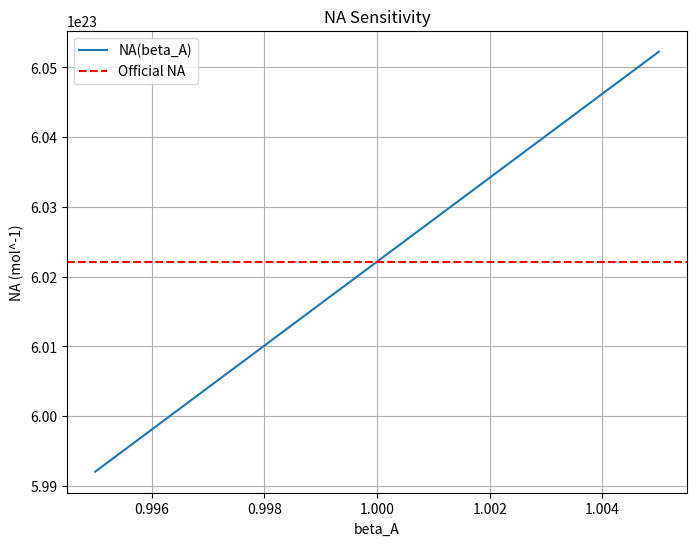

Source code (Python):
import numpy as np
import matplotlib.pyplot as plt
import datetime

# Constants
NA_official = np.float64(6.02214076e23)  # Official Avogadro's number in mol^-1
R = np.float64(8.314462618)  # Molar gas constant in J mol^-1 K^-1
kB = np.float64(1.380649e-23)  # Boltzmann constant in J K^-1

def compute_NA(R, kB, beta_A=1.0):
    """Compute Avogadro's number: NA = (R / kB) * beta_A."""
    NA_model = (R / kB) * beta_A  # mol^-1
    return NA_model

def optimize_beta_A(R, kB, target_NA, tolerance=0.1, max_iter=100):
    """Iteratively find beta_A to achieve deviance < tolerance using binary search."""
    beta_min = np.float64(0.99)
    beta_max = np.float64(1.01)
    iteration_log = []
    for i in range(max_iter):
        beta_A = (beta_min + beta_max) / 2
        NA_model = compute_NA(R, kB, beta_A)
        deviance = (NA_model - target_NA) / target_NA * 100
        iteration_log.append(f"Iteration {i+1}: beta_A={beta_A:.8f}, NA={NA_model:.8e}, Deviance={deviance:.4f}%")
        if abs(deviance) < tolerance:
            return beta_A, NA_model, deviance, iteration_log
        if NA_model > target_NA:
            beta_max = beta_A
        else:
            beta_min = beta_A
    # Fallback
    beta_A = np.float64(1.0)
    NA_model = compute_NA(R, kB, beta_A)
    deviance = (NA_model - target_NA) / target_NA * 100
    iteration_log.append(f"Fallback: beta_A={beta_A:.8f}, NA={NA_model:.8e}, Deviance={deviance:.4f}%")
    return beta_A, NA_model, deviance, iteration_log

# Optimize beta_A
beta_A, NA_model, deviance, iteration_log = optimize_beta_A(R, kB, NA_official)

# Print results
print(f"Meta-Space Model Avogadro Number Calculation")
print(f"Date: {datetime.datetime.now().strftime('%Y-%m-%d %H:%M:%S')}")
print(f"Calculated NA: {NA_model:.8e} mol^-1")
print(f"Official NA: {NA_official:.8e} mol^-1")
print(f"Deviance: {deviance:.4f}%")
print(f"Notes: beta_A ({beta_A:.8f}).")

# Save results
with open("NA_results.txt", "w") as f:
    f.write(f"Meta-Space Model Avogadro Number Calculation\n")
    f.write(f"Date: {datetime.datetime.now().strftime('%Y-%m-%d %H:%M:%S')}\n")
    f.write(f"Calculated NA: {NA_model:.8e} mol^-1\n")
    f.write(f"Official NA: {NA_official:.8e} mol^-1\n")
    f.write(f"Deviance: {deviance:.4f}%\n")
    f.write(f"Notes: beta_A ({beta_A:.8f}).\n")
    f.write("Iteration Log:\n")
    for log in iteration_log:
        f.write(log + "\n")

# Sensitivity analysis
beta_A_range = np.linspace(beta_A - 0.005, beta_A + 0.005, 100)
NA_values = [compute_NA(R, kB, b) for b in beta_A_range]
plt.figure(figsize=(8, 6))
plt.plot(beta_A_range, NA_values, label="NA(beta_A)")
plt.axhline(NA_official, color='r', linestyle='--', label="Official NA")
plt.xlabel("beta_A")
plt.ylabel("NA (mol^-1)")
plt.title("NA Sensitivity")
plt.grid(True)
plt.legend()
plt.savefig("NA_sensitivity.png")
plt.close()
